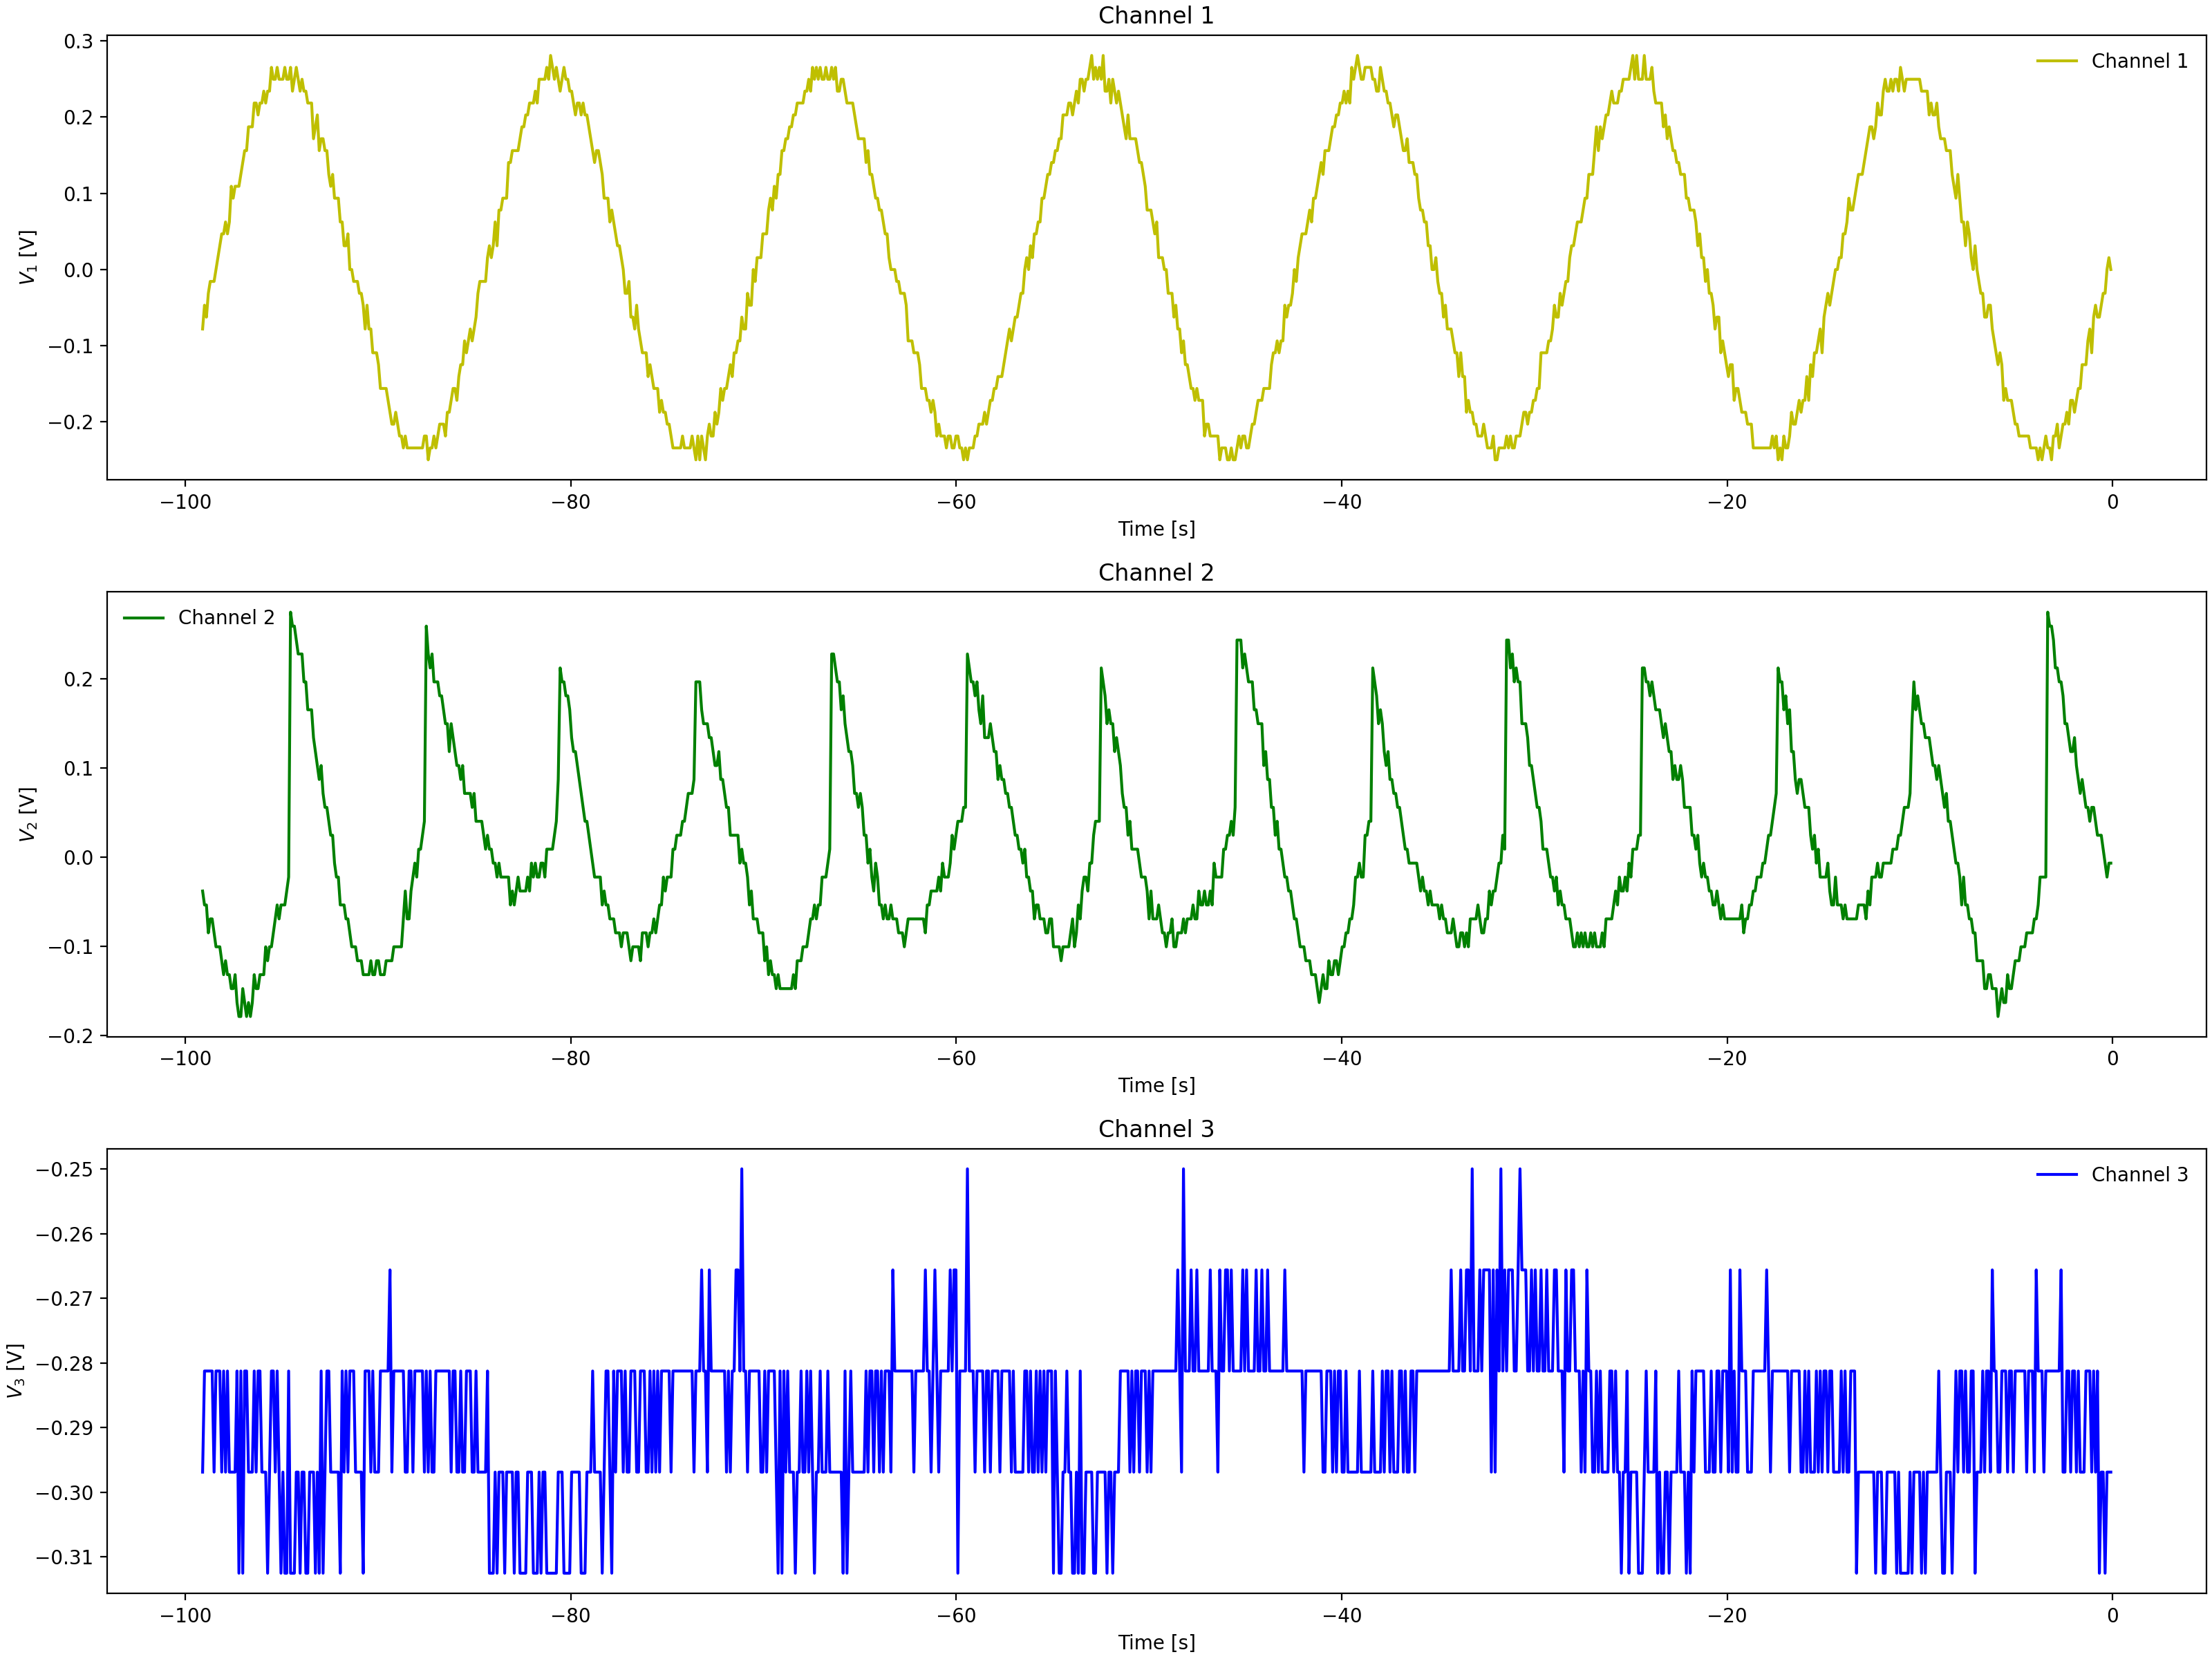

Data behind this chart, as committed beside it:
Channel 1 Time, Channel 1 Voltage, Channel 2 Time, Channel 2 Voltage, Channel 3 Time, Channel 3 Voltage
-0.0992, 0.01537, -0.0992, -0.05337, -0.0992, -0.3125
-0.1984, -0.01588, -0.1984, -0.02212, -0.1984, -0.2969
-0.2976, -0.01588, -0.2976, -0.02212, -0.2976, -0.2812
-0.3968, -0.01588, -0.3968, -0.02212, -0.3968, -0.2812
-0.496, -0.0315, -0.496, -0.02212, -0.496, -0.2812
-0.5952, -0.0315, -0.5952, -0.0065, -0.5952, -0.2969
-0.6944, -0.06275, -0.6944, -0.0065, -0.6944, -0.2969
-0.7936, -0.0315, -0.7936, 0.009125, -0.7936, -0.2969
-0.8928, -0.07838, -0.8928, 0.02475, -0.8928, -0.2969
-0.992, -0.07838, -0.992, 0.02475, -0.992, -0.2656
-1.091, -0.07838, -1.091, 0.009125, -1.091, -0.2812
-1.19, -0.094, -1.19, 0.02475, -1.19, -0.3125
-1.29, -0.094, -1.29, 0.04038, -1.29, -0.2812
-1.389, -0.1096, -1.389, 0.056, -1.389, -0.2812
-1.488, -0.1253, -1.488, 0.056, -1.488, -0.2969
-1.587, -0.1253, -1.587, 0.07162, -1.587, -0.2812
-1.686, -0.1409, -1.686, 0.07162, -1.686, -0.2812
-1.786, -0.1721, -1.786, 0.08725, -1.786, -0.2969
-1.885, -0.1565, -1.885, 0.1029, -1.885, -0.2812
-1.984, -0.1721, -1.984, 0.1029, -1.984, -0.2812
-2.083, -0.2034, -2.083, 0.1185, -2.083, -0.2969
-2.182, -0.1721, -2.182, 0.1497, -2.182, -0.2812
-2.282, -0.1721, -2.282, 0.1341, -2.282, -0.2812
-2.381, -0.1878, -2.381, 0.1654, -2.381, -0.2656
-2.48, -0.219, -2.48, 0.1654, -2.48, -0.2812
-2.579, -0.1878, -2.579, 0.1654, -2.579, -0.2812
-2.678, -0.219, -2.678, 0.181, -2.678, -0.2656
-2.778, -0.2346, -2.778, 0.1966, -2.778, -0.2656
-2.877, -0.219, -2.877, 0.1966, -2.877, -0.2812
-2.976, -0.219, -2.976, 0.2122, -2.976, -0.2812
-3.075, -0.219, -3.075, 0.2122, -3.075, -0.2812
-3.174, -0.2346, -3.174, 0.2279, -3.174, -0.2812
-3.274, -0.2346, -3.274, 0.2279, -3.274, -0.2812
-3.373, -0.219, -3.373, 0.2279, -3.373, -0.2812
-3.472, -0.2346, -3.472, 0.04038, -3.472, -0.2812
-3.571, -0.219, -3.571, 0.04038, -3.571, -0.2812
-3.67, -0.2346, -3.67, 0.02475, -3.67, -0.2812
-3.77, -0.219, -3.77, 0.02475, -3.77, -0.25
-3.869, -0.2502, -3.869, -0.02212, -3.869, -0.2812
-3.968, -0.219, -3.968, -0.0065, -3.968, -0.2812
-4.067, -0.2346, -4.067, -0.02212, -4.067, -0.2812
-4.166, -0.2346, -4.166, -0.03775, -4.166, -0.2812
-4.266, -0.2346, -4.266, -0.03775, -4.266, -0.2812
-4.365, -0.219, -4.365, -0.05337, -4.365, -0.2812
-4.464, -0.2346, -4.464, -0.05337, -4.464, -0.2812
-4.563, -0.2346, -4.563, -0.05337, -4.563, -0.2812
-4.662, -0.2034, -4.662, -0.05337, -4.662, -0.2969
-4.762, -0.2034, -4.762, -0.069, -4.762, -0.2656
-4.861, -0.2034, -4.861, -0.05337, -4.861, -0.2656
-4.96, -0.219, -4.96, -0.05337, -4.96, -0.2812
-5.059, -0.1878, -5.059, -0.069, -5.059, -0.2812
-5.158, -0.1878, -5.158, -0.069, -5.158, -0.25
-5.258, -0.1721, -5.258, -0.08463, -5.258, -0.2812
-5.357, -0.1721, -5.357, -0.08463, -5.357, -0.2656
-5.456, -0.1721, -5.456, -0.08463, -5.456, -0.2812
-5.555, -0.1565, -5.555, -0.08463, -5.555, -0.2969
-5.654, -0.1409, -5.654, -0.08463, -5.654, -0.2812
-5.754, -0.1409, -5.754, -0.1003, -5.754, -0.2812
-5.853, -0.1409, -5.853, -0.1003, -5.853, -0.2812
-5.952, -0.1096, -5.952, -0.069, -5.952, -0.2812
... 939 more rows
